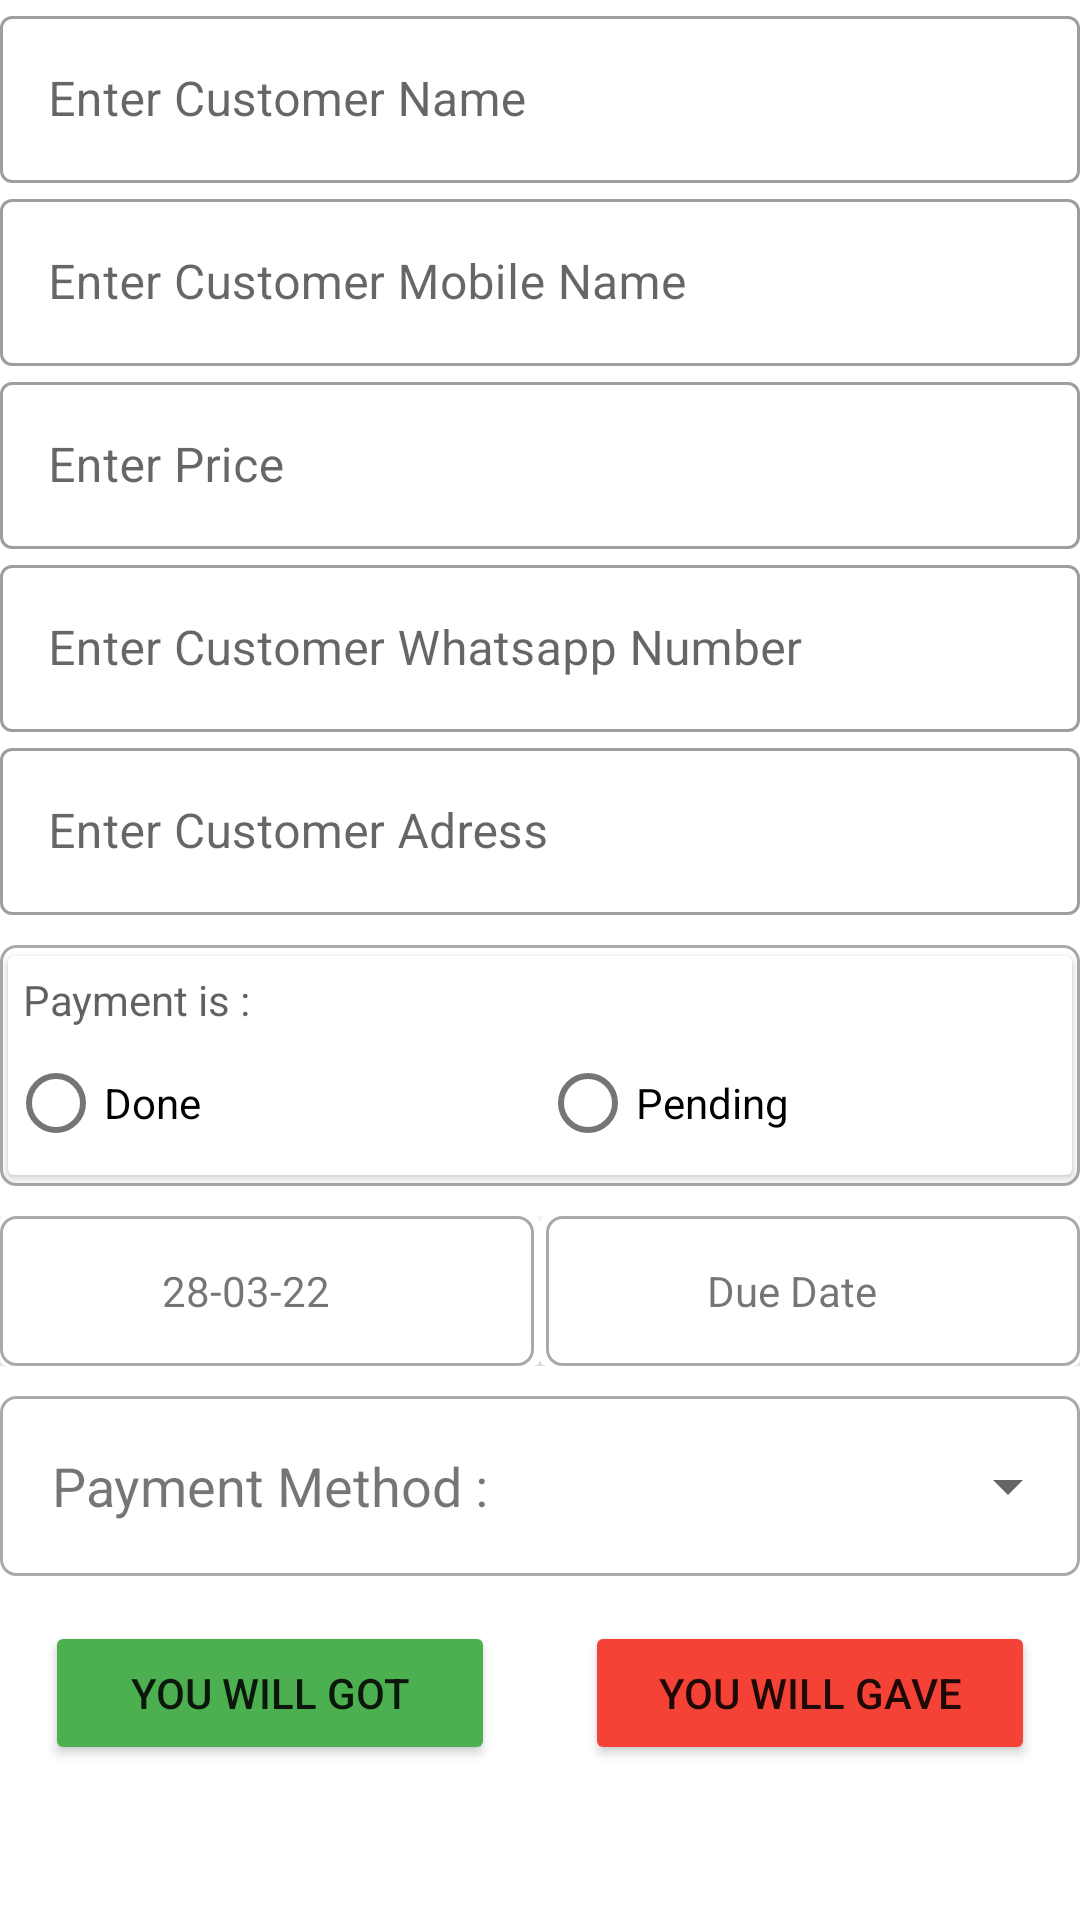

Reconstruct the res/layout file that produces this screen, plus the resources it refers to.
<!-- AndroidManifest.xml: application theme Theme.KhataTracker -->
<!-- res/layout/activity_add_customer.xml -->
<?xml version="1.0" encoding="utf-8"?>
<LinearLayout xmlns:android="http://schemas.android.com/apk/res/android"
    xmlns:app="http://schemas.android.com/apk/res-auto"
    xmlns:tools="http://schemas.android.com/tools"
    android:layout_width="match_parent"
    android:layout_height="match_parent"
    tools:context=".AddCustomer"
    android:orientation="vertical"
    android:layout_margin="10dp">

    <com.google.android.material.textfield.TextInputLayout
        android:layout_width="match_parent"
        style="@style/Widget.MaterialComponents.TextInputLayout.OutlinedBox"
        android:hint="Enter Customer Name"
        android:layout_height="wrap_content">

        <com.google.android.material.textfield.TextInputEditText
            android:layout_width="match_parent"
            android:id="@+id/cu_name"
            android:layout_height="wrap_content"/>
    </com.google.android.material.textfield.TextInputLayout>

    <com.google.android.material.textfield.TextInputLayout
        android:layout_width="match_parent"
        style="@style/Widget.MaterialComponents.TextInputLayout.OutlinedBox"
        android:hint="Enter Customer Mobile Name"
        android:layout_height="wrap_content">

        <com.google.android.material.textfield.TextInputEditText
            android:layout_width="match_parent"
            android:id="@+id/cu_mo"
            android:inputType="phone"
            android:layout_height="wrap_content"/>
    </com.google.android.material.textfield.TextInputLayout>

    <com.google.android.material.textfield.TextInputLayout
        android:layout_width="match_parent"
        style="@style/Widget.MaterialComponents.TextInputLayout.OutlinedBox"
        android:hint="Enter Price"
        android:layout_height="wrap_content">

        <com.google.android.material.textfield.TextInputEditText
            android:layout_width="match_parent"
            android:id="@+id/cu_price"
            android:inputType="number"
            android:layout_height="wrap_content"/>
    </com.google.android.material.textfield.TextInputLayout>

    <com.google.android.material.textfield.TextInputLayout
        android:layout_width="match_parent"
        style="@style/Widget.MaterialComponents.TextInputLayout.OutlinedBox"
        android:hint="Enter Customer Whatsapp Number"
        android:layout_height="wrap_content">

        <com.google.android.material.textfield.TextInputEditText
            android:layout_width="match_parent"
            android:id="@+id/cu_wa"
            android:inputType="phone"
            android:maxLength="10"
            android:layout_height="wrap_content"/>
    </com.google.android.material.textfield.TextInputLayout>
    <com.google.android.material.textfield.TextInputLayout
        android:layout_width="match_parent"
        style="@style/Widget.MaterialComponents.TextInputLayout.OutlinedBox"
        android:hint="Enter Customer Adress"
        android:layout_height="wrap_content">

        <com.google.android.material.textfield.TextInputEditText
            android:layout_width="match_parent"
            android:id="@+id/cu_ad"
            android:inputType="phone"
            android:layout_height="wrap_content"/>
    </com.google.android.material.textfield.TextInputLayout>

<LinearLayout
    android:layout_width="match_parent"
    android:layout_height="wrap_content"
    android:background="@drawable/formborder"
    android:layout_marginTop="10dp">
        <androidx.cardview.widget.CardView

            app:cardUseCompatPadding="true"
            android:layout_width="match_parent"
            android:layout_height="wrap_content"
            android:background="@drawable/cardviewborder"
            >

            <TextView
                android:layout_width="match_parent"
                android:layout_height="wrap_content"
                android:text="Payment is :"
                android:layout_margin="5dp"
                android:textColor="#9E000000" />

            <LinearLayout
                android:layout_marginTop="10dp"
                android:layout_width="match_parent"
                android:layout_height="wrap_content"
                android:orientation="horizontal">


            <RadioGroup
                android:layout_width="match_parent"
                android:layout_height="wrap_content"
                android:layout_marginTop="15dp"
                android:id="@+id/radio"
                android:orientation="horizontal">



                <com.google.android.material.radiobutton.MaterialRadioButton
                    android:layout_width="match_parent"
                    android:text="Done"
                    android:layout_weight="1"
                    android:id="@+id/rado_co"
                    android:layout_height="wrap_content"/>
                <com.google.android.material.radiobutton.MaterialRadioButton
                    android:layout_width="match_parent"
                    android:layout_height="wrap_content"
                    android:text="Pending"
                    android:layout_weight="1"
                    android:id="@+id/rado_pe"/>

            </RadioGroup>

            </LinearLayout>



        </androidx.cardview.widget.CardView>
</LinearLayout>

    <LinearLayout
        android:layout_width="match_parent"
        android:layout_height="wrap_content"
        android:orientation="horizontal"
        android:layout_marginTop="10dp">

        <androidx.cardview.widget.CardView
            android:layout_weight="1"
            android:layout_width="match_parent"
            android:layout_height="50dp">

            <LinearLayout
                android:background="@drawable/formborder"
                android:layout_width="match_parent"
                android:layout_height="match_parent"
                android:layout_marginRight="2dp"
                android:orientation="horizontal">

                <TextView
                    android:layout_weight="15"
                    android:layout_width="match_parent"
                    android:layout_height="match_parent"
                    android:gravity="center"
                    android:id="@+id/date_co"
                    android:text="28-03-22"/>

                <ImageView
                    android:layout_weight="1"
                    android:id="@+id/date"
                    android:layout_width="wrap_content"
                    android:layout_height="wrap_content"
                    android:src="@drawable/ic_baseline_calendar_month_24"
                    android:layout_gravity="center"
                    android:layout_marginRight="15dp"/>

            </LinearLayout>

        </androidx.cardview.widget.CardView>
        <androidx.cardview.widget.CardView
            android:layout_weight="1"
            android:layout_width="match_parent"
            android:layout_height="50dp">

            <LinearLayout
                android:layout_marginLeft="2dp"
                android:background="@drawable/formborder"
                android:layout_width="match_parent"
                android:layout_height="match_parent"
                android:orientation="horizontal">

                <TextView
                    android:layout_weight="15"
                    android:id="@+id/due_date"
                    android:layout_width="match_parent"
                    android:layout_height="match_parent"
                    android:gravity="center"
                    android:text="Due Date"/>

                <ImageView
                    android:id="@+id/due"
                    android:layout_weight="1"
                    android:layout_width="wrap_content"
                    android:layout_height="wrap_content"
                    android:src="@drawable/ic_baseline_calendar_month_24"
                    android:layout_gravity="center"
                    android:layout_marginRight="15dp"/>

            </LinearLayout>

        </androidx.cardview.widget.CardView>

    </LinearLayout>

    <LinearLayout
        android:layout_width="match_parent"
        android:layout_height="60dp"
        android:layout_marginTop="10dp"
        android:orientation="horizontal"
        android:background="@drawable/formborder">

        <TextView
            android:layout_weight="1"
            android:layout_width="match_parent"
            android:layout_height="match_parent"
            android:textSize="18dp"
            android:text="Payment Method :"
            android:gravity="center"/>

        <Spinner
            android:layout_width="match_parent"
            android:layout_height="wrap_content"
            android:layout_gravity="center"
            android:id="@+id/spinner"
            android:layout_weight="1"/>

    </LinearLayout>
    <LinearLayout
        android:layout_width="match_parent"
        android:layout_height="wrap_content"
        android:orientation="horizontal"
        android:layout_gravity="center">


        <Button
            android:layout_margin="15dp"
            android:layout_weight="1"
            android:layout_width="match_parent"
            android:layout_height="wrap_content"
            android:text="You WIll Got"
            android:id="@+id/btn1"
            android:backgroundTint="#4CAF50"/>
        <Button

            android:layout_margin="15dp"
            android:layout_weight="1"
            android:backgroundTint="#F44336"
            android:id="@+id/btn2"
            android:layout_width="match_parent"
            android:layout_height="wrap_content"
            android:text="You WIll Gave"/>
    </LinearLayout>

</LinearLayout>
<!-- resources referenced by this layout -->
<resources>
  <!-- drawable cardviewborder (drawable) -->
  <?xml version="1.0" encoding="utf-8"?>
  <shape xmlns:android="http://schemas.android.com/apk/res/android"
      android:shape="rectangle">
  
      <solid android:color="@color/white"/>
      <corners android:radius="10dp"/>
      <stroke android:color="@color/black"
          android:width="2dp"/>
  
  </shape>
  <!-- drawable formborder (drawable) -->
  <?xml version="1.0" encoding="utf-8"?>
  <shape xmlns:android="http://schemas.android.com/apk/res/android"
      android:shape="rectangle">
  
      <solid android:color="@color/white"/>
      <corners android:radius="5dp"/>
      <stroke android:color="#56000000"
          android:width="1dp"/>
  
  </shape>
  <style name="Theme.KhataTracker" parent="Theme.MaterialComponents.DayNight.NoActionBar">
          
          <item name="colorPrimary">@color/purple_500</item>
          <item name="colorPrimaryVariant">#03A9F4</item>
          <item name="colorOnPrimary">@color/white</item>
          
          <item name="colorSecondary">@color/teal_200</item>
          <item name="colorSecondaryVariant">@color/teal_700</item>
          <item name="colorOnSecondary">#FFFFFF</item>
          <item name="itemIconTint">@color/white</item>
          
          <item name="android:statusBarColor" tools:targetApi="l">?attr/colorPrimaryVariant</item>
          
      </style>
  <color name="white">#FFFFFFFF</color>
  <color name="black">#FF000000</color>
  <color name="purple_500">#FF6200EE</color>
  <color name="teal_200">#FF03DAC5</color>
  <color name="teal_700">#FF018786</color>
</resources>
